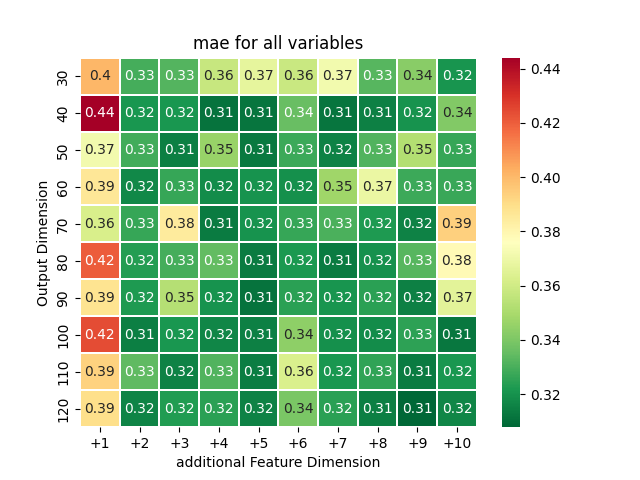

Source data for this figure (header and first rows):
, +1, +2, +3, +4, +5, +6, +7, +8, +9, +10
30, 0.4008, 0.3291, 0.3319, 0.3573, 0.3669, 0.3578, 0.3716, 0.3323, 0.3428, 0.3206
40, 0.444, 0.3211, 0.3211, 0.3113, 0.312, 0.3358, 0.3116, 0.3149, 0.3205, 0.3409
50, 0.3715, 0.3287, 0.3144, 0.3457, 0.3127, 0.3276, 0.3152, 0.3316, 0.3523, 0.3265
60, 0.3864, 0.3173, 0.3266, 0.3182, 0.3201, 0.319, 0.3472, 0.3688, 0.3279, 0.327
70, 0.3626, 0.3265, 0.3847, 0.3134, 0.3201, 0.3268, 0.3304, 0.3226, 0.3157, 0.3939
80, 0.4204, 0.3233, 0.3291, 0.3346, 0.3135, 0.3218, 0.3135, 0.32, 0.3324, 0.3784
90, 0.3878, 0.3223, 0.353, 0.3204, 0.3114, 0.3244, 0.3209, 0.3246, 0.3151, 0.3659
100, 0.4239, 0.3146, 0.3214, 0.3168, 0.3147, 0.3434, 0.3194, 0.3179, 0.3253, 0.3122
110, 0.3933, 0.3339, 0.3154, 0.3314, 0.3138, 0.3628, 0.3215, 0.3256, 0.3133, 0.3213
120, 0.3897, 0.3159, 0.3229, 0.3247, 0.3157, 0.3392, 0.3246, 0.3144, 0.3078, 0.3165
